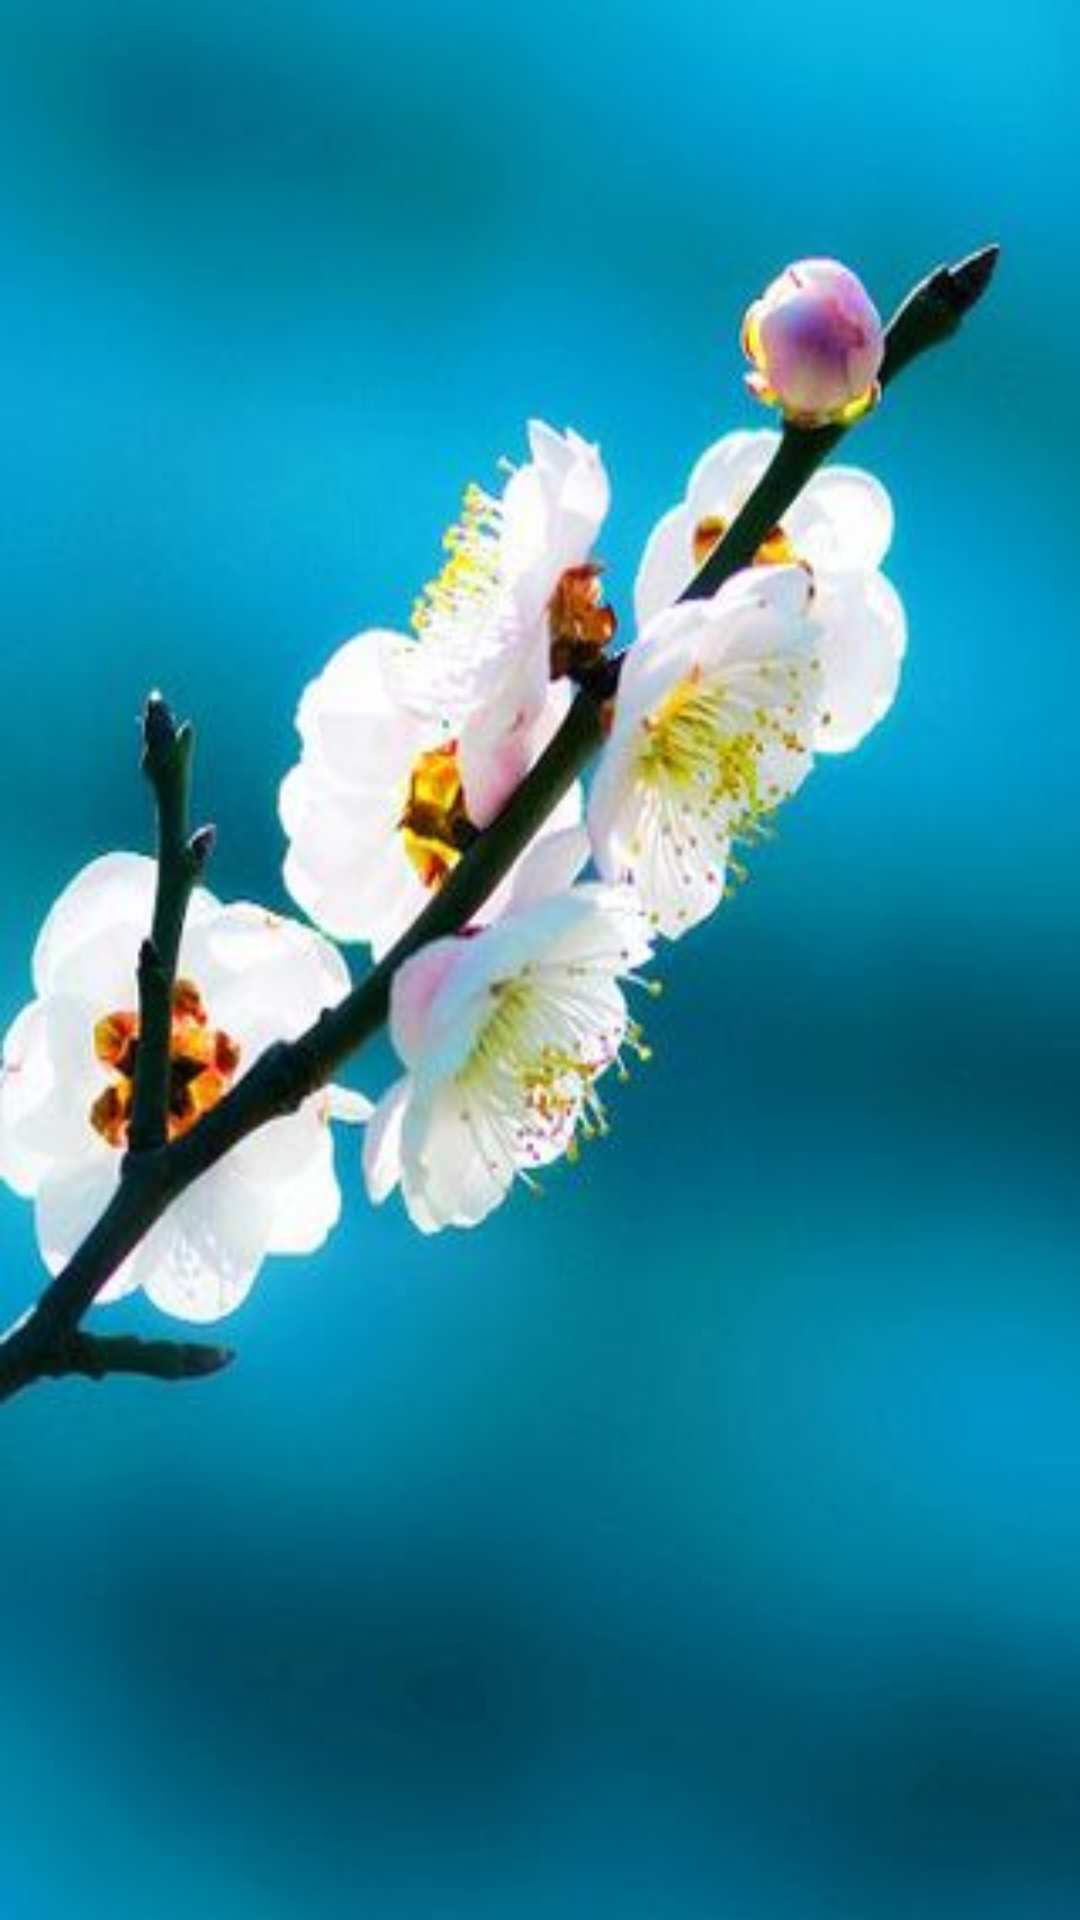

The Android layout XML behind this screen, and the referenced resources:
<!-- AndroidManifest.xml: application theme AppTheme -->
<!-- res/layout/activity_hadiah.xml -->
<?xml version="1.0" encoding="utf-8"?>
<RelativeLayout xmlns:android="http://schemas.android.com/apk/res/android"
    xmlns:app="http://schemas.android.com/apk/res-auto"
    xmlns:tools="http://schemas.android.com/tools"
    android:layout_width="match_parent"
    android:layout_height="match_parent"
    android:background="@drawable/flower"
    tools:context="com.example.rezki.klinikbunga.HadiahActivity">

    <android.support.v7.widget.RecyclerView
        android:layout_width="match_parent"
        android:layout_height="match_parent"
        android:id="@+id/postlist1"></android.support.v7.widget.RecyclerView>

</RelativeLayout>
<!-- resources referenced by this layout -->
<resources>
  <!-- drawable flower: jpg bitmap (drawable, 19655 bytes) -->
  <style name="AppTheme" parent="Base.Theme.AppCompat.Light.DarkActionBar">
          
          <item name="colorPrimary">@color/colorPrimary</item>
          <item name="colorPrimaryDark">@color/colorPrimary</item>
          <item name="colorAccent">@color/colorAccent</item>
      </style>
  <color name="colorPrimary">#00ACC1</color>
  <color name="colorAccent">#00ACC1</color>
</resources>
